Run: headless pygame with SDL's dummy video driver; simulated clock (each Clock.tick advances the game by its frame time, no real sleeping); random seed 0; keys injected as events and as key.get_pressed() state; no mouse input.
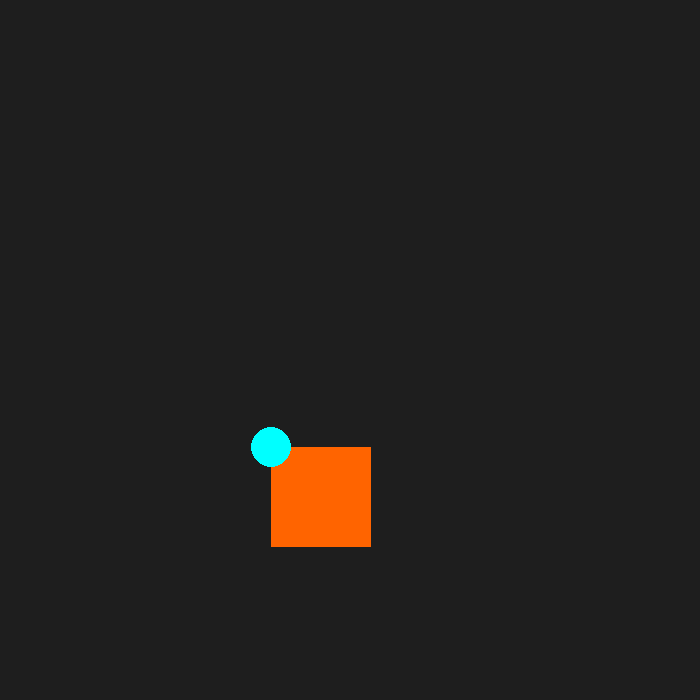
Frame 1 of 4 · flips 1–60 · no input
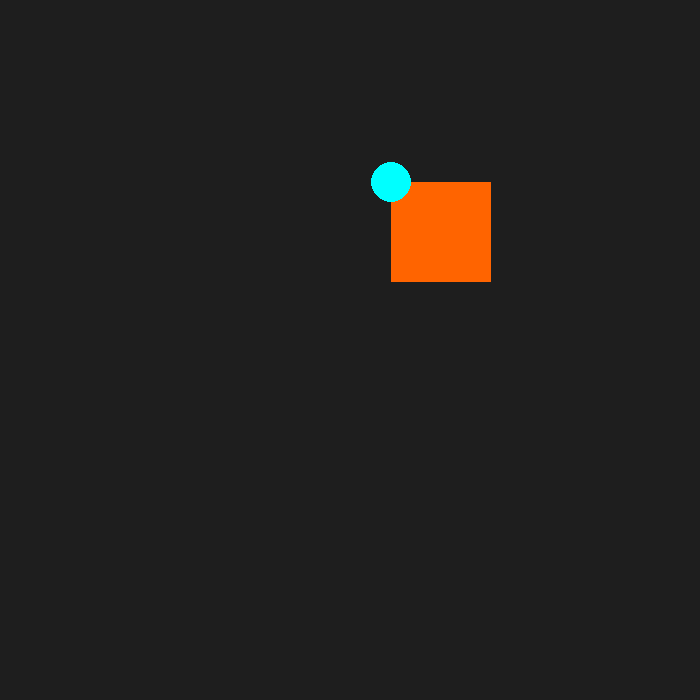
Frame 2 of 4 · flips 61–180 · tapped SPACE, RETURN · held RIGHT (→), D
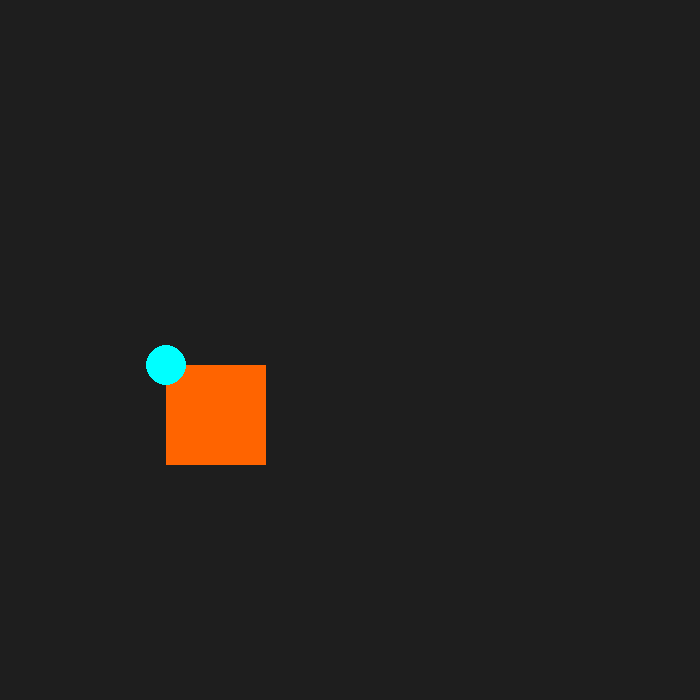
Frame 3 of 4 · flips 181–300 · held DOWN (↓), S
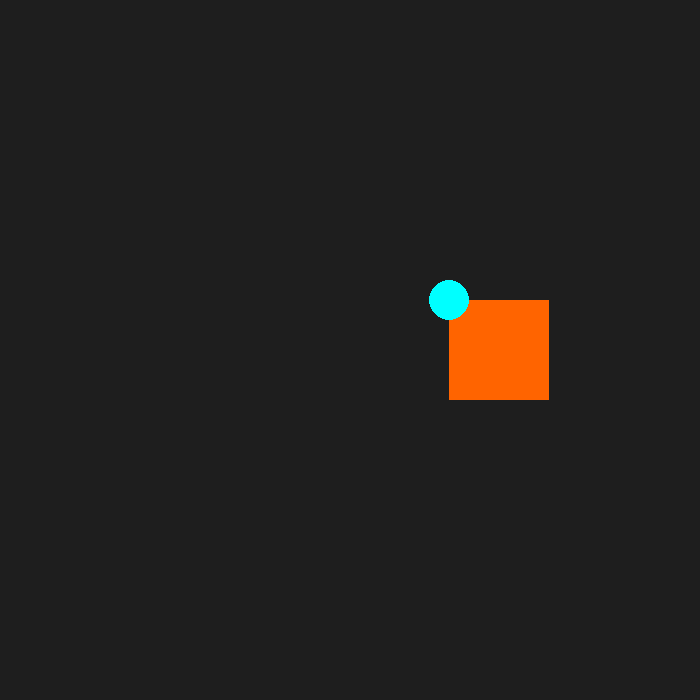
Frame 4 of 4 · flips 301–420 · held LEFT (←), A, UP (↑), W

The pygame program that drew these frames:

import pygame
import math

pygame.init()
screen = pygame.display.set_mode((700,700))
pygame.display.set_caption("Spinning Square")


clock = pygame.time.Clock()
angle = 0
radius = 150
speed = 0.03

running = True
while running == True:
    for event in pygame.event.get():
        if event.type == pygame.QUIT:
            running = False
        else:
            continue
    x = 600 // 2 + int(math.cos(angle) * radius)
    y = 600 // 2 + int(math.sin(angle) * radius)

    screen.fill((30,30,30))
    pygame.draw.rect(screen,(255,100,0),(x,y,100,100))
    pygame.draw.circle(screen, (0,255,255),(x,y),20)
    
    angle+=speed

    pygame.display.flip()
    clock.tick(60)
pygame.quit()
